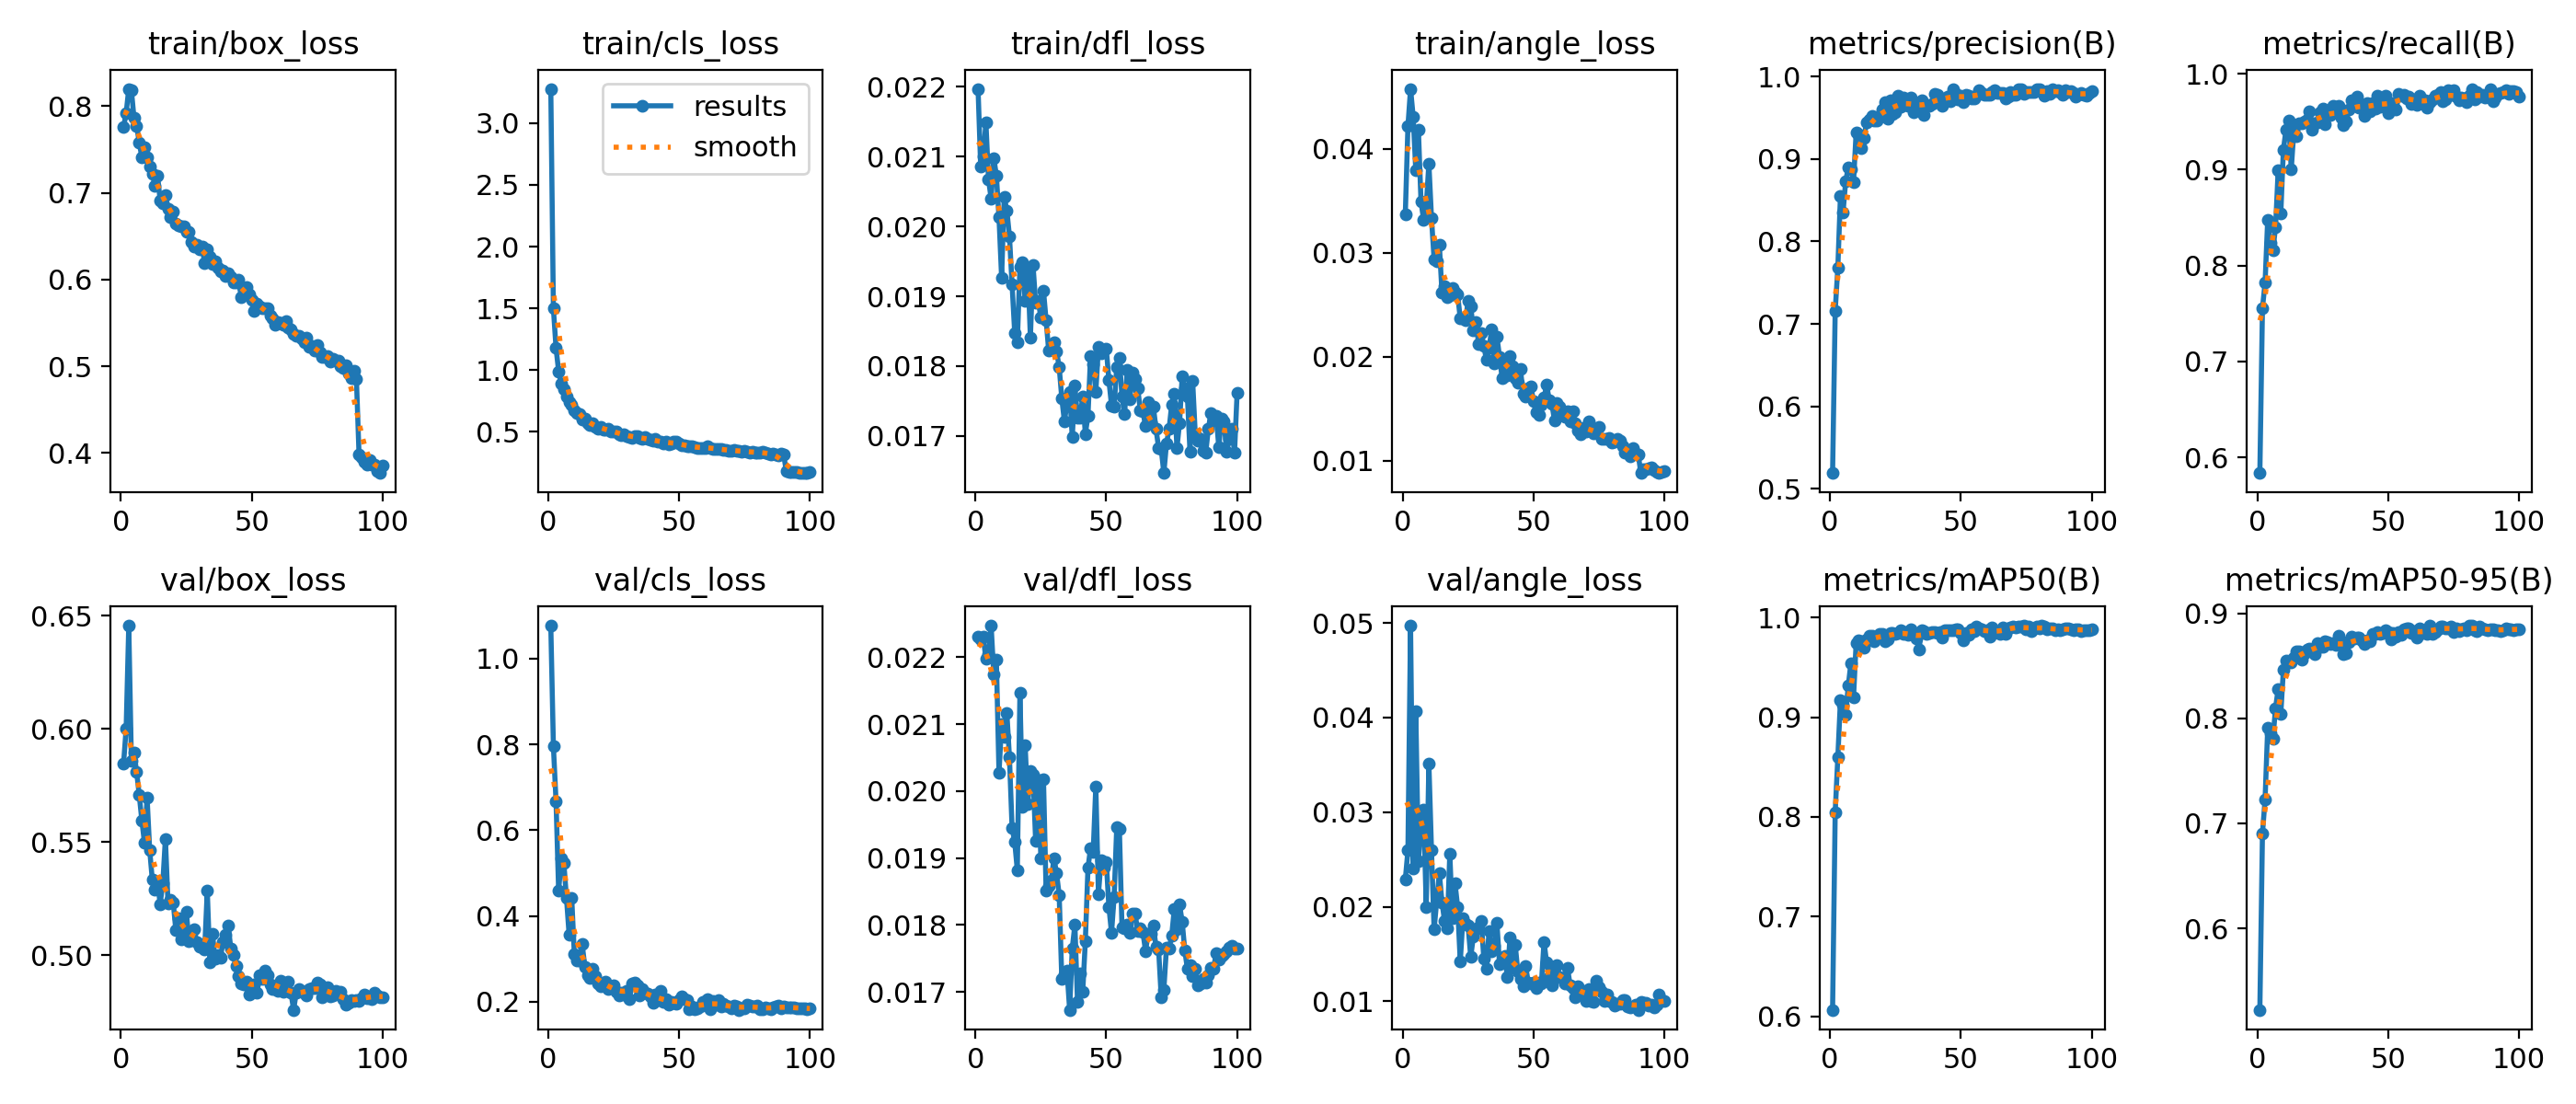

Values plotted in this chart, from the file beside it:
epoch, time, train/box_loss, train/cls_loss, train/dfl_loss, train/angle_loss, metrics/precision(B), metrics/recall(B), metrics/mAP50(B), metrics/mAP50-95(B), val/box_loss, val/cls_loss, val/dfl_loss, val/angle_loss, lr/pg0, lr/pg1, lr/pg2
1, 85.11, 0.7755, 3.278, 0.02197, 0.03373, 0.519, 0.5837, 0.6063, 0.5224, 0.5845, 1.077, 0.0223, 0.02289, 0.0001383, 0.0001383, 0.0001383
2, 155.4, 0.7919, 1.497, 0.02086, 0.04217, 0.7161, 0.7559, 0.8049, 0.6905, 0.6002, 0.7955, 0.02227, 0.02596, 0.0002745, 0.0002745, 0.0002745
3, 224.4, 0.8199, 1.178, 0.021, 0.04576, 0.7677, 0.782, 0.8596, 0.7228, 0.6457, 0.6675, 0.0223, 0.04971, 0.000408, 0.000408, 0.000408
4, 294, 0.8185, 0.9901, 0.02149, 0.0431, 0.8551, 0.8481, 0.9169, 0.7907, 0.5859, 0.4588, 0.02197, 0.02402, 0.0004046, 0.0004046, 0.0004046
5, 363.3, 0.786, 0.8898, 0.02067, 0.03791, 0.8354, 0.8234, 0.9124, 0.7861, 0.5896, 0.5347, 0.02204, 0.04068, 0.0004005, 0.0004005, 0.0004005
6, 431.5, 0.7771, 0.8484, 0.0204, 0.04179, 0.8731, 0.8164, 0.9022, 0.7805, 0.581, 0.5228, 0.02247, 0.02482, 0.0003964, 0.0003964, 0.0003964
7, 499.9, 0.7583, 0.7874, 0.02098, 0.03489, 0.8897, 0.8399, 0.9317, 0.8097, 0.5709, 0.4411, 0.02174, 0.02862, 0.0003922, 0.0003922, 0.0003922
8, 569.1, 0.7408, 0.7387, 0.02073, 0.03317, 0.8877, 0.8993, 0.9545, 0.8279, 0.5596, 0.3569, 0.02196, 0.03028, 0.0003881, 0.0003881, 0.0003881
9, 638.2, 0.7526, 0.716, 0.02013, 0.03452, 0.8718, 0.854, 0.9196, 0.8041, 0.5497, 0.4414, 0.02027, 0.01993, 0.000384, 0.000384, 0.000384
10, 706.9, 0.7411, 0.6754, 0.01927, 0.03858, 0.9321, 0.921, 0.9744, 0.8462, 0.5696, 0.3104, 0.021, 0.03516, 0.0003798, 0.0003798, 0.0003798
11, 776, 0.7303, 0.6528, 0.02042, 0.03334, 0.9297, 0.9417, 0.9769, 0.8546, 0.5464, 0.297, 0.02081, 0.02595, 0.0003757, 0.0003757, 0.0003757
12, 845.4, 0.7222, 0.6418, 0.02023, 0.02936, 0.9128, 0.9515, 0.9767, 0.8544, 0.5333, 0.2968, 0.02117, 0.01762, 0.0003716, 0.0003716, 0.0003716
13, 914.1, 0.7078, 0.6004, 0.01986, 0.02918, 0.9259, 0.9005, 0.9696, 0.8536, 0.5291, 0.3342, 0.0205, 0.02061, 0.0003675, 0.0003675, 0.0003675
14, 982.7, 0.7197, 0.6064, 0.01917, 0.0308, 0.9444, 0.9407, 0.9785, 0.8573, 0.5322, 0.2818, 0.01945, 0.02354, 0.0003633, 0.0003633, 0.0003633
15, 1052, 0.6912, 0.5717, 0.01848, 0.02622, 0.9476, 0.935, 0.9813, 0.8638, 0.5227, 0.2625, 0.01924, 0.02048, 0.0003592, 0.0003592, 0.0003592
16, 1121, 0.6873, 0.5514, 0.01834, 0.02682, 0.9527, 0.9489, 0.9822, 0.8637, 0.5317, 0.2549, 0.01882, 0.01849, 0.0003551, 0.0003551, 0.0003551
17, 1190, 0.6971, 0.5661, 0.01942, 0.02576, 0.9471, 0.9481, 0.9766, 0.8555, 0.5515, 0.2778, 0.02147, 0.01768, 0.0003509, 0.0003509, 0.0003509
18, 1258, 0.6815, 0.5391, 0.01949, 0.02587, 0.947, 0.9506, 0.9807, 0.8618, 0.5229, 0.2608, 0.01976, 0.02558, 0.0003468, 0.0003468, 0.0003468
19, 1327, 0.6717, 0.5259, 0.01893, 0.02661, 0.9526, 0.9522, 0.9832, 0.8653, 0.5247, 0.2426, 0.02068, 0.01879, 0.0003427, 0.0003427, 0.0003427
20, 1396, 0.6779, 0.541, 0.01941, 0.02618, 0.9603, 0.9608, 0.984, 0.8666, 0.5232, 0.2367, 0.0198, 0.02246, 0.0003386, 0.0003386, 0.0003386
21, 1465, 0.6644, 0.5171, 0.01841, 0.02597, 0.9685, 0.9422, 0.9766, 0.8655, 0.5109, 0.2434, 0.0203, 0.01997, 0.0003344, 0.0003344, 0.0003344
22, 1534, 0.6629, 0.5141, 0.01945, 0.02366, 0.9484, 0.948, 0.9779, 0.8614, 0.5163, 0.2462, 0.02025, 0.01417, 0.0003303, 0.0003303, 0.0003303
23, 1602, 0.6618, 0.5272, 0.01891, 0.02373, 0.9713, 0.949, 0.9844, 0.8719, 0.5072, 0.229, 0.01926, 0.01875, 0.0003262, 0.0003262, 0.0003262
24, 1671, 0.6616, 0.5044, 0.01893, 0.02353, 0.9544, 0.9596, 0.9842, 0.8681, 0.5091, 0.2353, 0.02016, 0.01816, 0.000322, 0.000322, 0.000322
25, 1739, 0.6547, 0.4991, 0.0187, 0.02537, 0.9572, 0.9642, 0.9839, 0.8682, 0.5192, 0.2376, 0.019, 0.01796, 0.0003179, 0.0003179, 0.0003179
26, 1808, 0.6547, 0.5043, 0.01908, 0.02488, 0.9768, 0.9477, 0.9848, 0.8729, 0.5062, 0.2239, 0.02018, 0.01467, 0.0003138, 0.0003138, 0.0003138
27, 1877, 0.6436, 0.4785, 0.01866, 0.02252, 0.9639, 0.9577, 0.9872, 0.8726, 0.5068, 0.2144, 0.01851, 0.01687, 0.0003097, 0.0003097, 0.0003097
28, 1945, 0.6385, 0.4758, 0.01822, 0.02332, 0.9746, 0.9573, 0.9832, 0.8707, 0.5114, 0.2219, 0.01858, 0.01766, 0.0003055, 0.0003055, 0.0003055
29, 2014, 0.6401, 0.4821, 0.01825, 0.02126, 0.9686, 0.9667, 0.9852, 0.8712, 0.5056, 0.2175, 0.01867, 0.01778, 0.0003014, 0.0003014, 0.0003014
30, 2082, 0.635, 0.4663, 0.01834, 0.02229, 0.9646, 0.9616, 0.9828, 0.8696, 0.504, 0.2244, 0.019, 0.01853, 0.0002973, 0.0002973, 0.0002973
31, 2151, 0.6384, 0.4588, 0.01821, 0.02106, 0.9748, 0.9664, 0.988, 0.8781, 0.5044, 0.2063, 0.01877, 0.01454, 0.0002932, 0.0002932, 0.0002932
32, 2221, 0.6186, 0.4498, 0.01799, 0.01969, 0.9563, 0.9545, 0.9825, 0.8735, 0.5025, 0.2436, 0.01845, 0.01343, 0.000289, 0.000289, 0.000289
33, 2289, 0.6345, 0.4638, 0.01754, 0.02087, 0.9672, 0.9467, 0.9788, 0.8607, 0.5285, 0.244, 0.01719, 0.01743, 0.0002849, 0.0002849, 0.0002849
34, 2357, 0.6267, 0.4639, 0.01721, 0.02263, 0.9656, 0.9503, 0.9681, 0.8623, 0.4968, 0.2387, 0.01726, 0.0153, 0.0002808, 0.0002808, 0.0002808
35, 2426, 0.6174, 0.4504, 0.01747, 0.01939, 0.9714, 0.963, 0.987, 0.8729, 0.5093, 0.215, 0.01731, 0.01588, 0.0002766, 0.0002766, 0.0002766
36, 2494, 0.6215, 0.4394, 0.01763, 0.02194, 0.9539, 0.9721, 0.9864, 0.8774, 0.4985, 0.2294, 0.01673, 0.01833, 0.0002725, 0.0002725, 0.0002725
37, 2562, 0.6137, 0.4565, 0.01698, 0.02001, 0.966, 0.9663, 0.9841, 0.8756, 0.5, 0.2217, 0.01765, 0.01393, 0.0002684, 0.0002684, 0.0002684
38, 2631, 0.6094, 0.4405, 0.01772, 0.01794, 0.9642, 0.9761, 0.9843, 0.877, 0.4989, 0.2193, 0.018, 0.01431, 0.0002643, 0.0002643, 0.0002643
39, 2699, 0.6106, 0.4368, 0.01726, 0.01936, 0.9673, 0.9644, 0.9858, 0.8771, 0.5058, 0.2132, 0.01685, 0.01477, 0.0002601, 0.0002601, 0.0002601
40, 2768, 0.6044, 0.4254, 0.01726, 0.0182, 0.979, 0.9677, 0.9858, 0.8743, 0.509, 0.1966, 0.01727, 0.01254, 0.000256, 0.000256, 0.000256
41, 2836, 0.607, 0.4394, 0.01757, 0.02012, 0.9777, 0.9562, 0.9842, 0.8707, 0.5131, 0.2166, 0.017, 0.01677, 0.0002519, 0.0002519, 0.0002519
42, 2905, 0.603, 0.4218, 0.01703, 0.01914, 0.9733, 0.9698, 0.985, 0.8745, 0.503, 0.2031, 0.01776, 0.01363, 0.0002477, 0.0002477, 0.0002477
43, 2973, 0.5962, 0.4203, 0.01729, 0.01799, 0.9642, 0.9613, 0.9798, 0.8731, 0.5003, 0.2247, 0.01885, 0.01596, 0.0002436, 0.0002436, 0.0002436
44, 3042, 0.5962, 0.4061, 0.01815, 0.01748, 0.9733, 0.9694, 0.9871, 0.8803, 0.4952, 0.2001, 0.01915, 0.01313, 0.0002395, 0.0002395, 0.0002395
45, 3111, 0.6, 0.4219, 0.01803, 0.0188, 0.9761, 0.9641, 0.987, 0.8807, 0.4906, 0.2052, 0.01909, 0.01233, 0.0002354, 0.0002354, 0.0002354
46, 3180, 0.5791, 0.398, 0.01763, 0.01645, 0.9706, 0.9773, 0.9873, 0.8823, 0.4876, 0.1928, 0.02007, 0.01154, 0.0002312, 0.0002312, 0.0002312
47, 3249, 0.5886, 0.4062, 0.01827, 0.01618, 0.9848, 0.9653, 0.9872, 0.8801, 0.487, 0.1987, 0.01846, 0.01371, 0.0002271, 0.0002271, 0.0002271
48, 3317, 0.5911, 0.4206, 0.01819, 0.017, 0.9788, 0.9668, 0.9883, 0.8812, 0.4885, 0.197, 0.01896, 0.01195, 0.000223, 0.000223, 0.000223
49, 3386, 0.5828, 0.4193, 0.01824, 0.01716, 0.9726, 0.9774, 0.9879, 0.8835, 0.4825, 0.1965, 0.01886, 0.01184, 0.0002188, 0.0002188, 0.0002188
50, 3455, 0.5768, 0.4027, 0.01825, 0.0157, 0.9768, 0.9585, 0.9848, 0.8822, 0.4836, 0.2043, 0.01894, 0.01202, 0.0002147, 0.0002147, 0.0002147
51, 3523, 0.5637, 0.3916, 0.0178, 0.01471, 0.9696, 0.969, 0.9767, 0.8751, 0.4872, 0.2134, 0.01827, 0.01137, 0.0002106, 0.0002106, 0.0002106
52, 3591, 0.5725, 0.3942, 0.01744, 0.01443, 0.9782, 0.9699, 0.9844, 0.8811, 0.4834, 0.2052, 0.01788, 0.01199, 0.0002065, 0.0002065, 0.0002065
53, 3660, 0.5688, 0.3854, 0.01742, 0.01535, 0.9771, 0.9624, 0.9827, 0.8778, 0.4912, 0.2041, 0.01842, 0.01188, 0.0002023, 0.0002023, 0.0002023
54, 3728, 0.5668, 0.3798, 0.01799, 0.01606, 0.9735, 0.979, 0.9886, 0.8821, 0.4897, 0.1821, 0.01946, 0.01628, 0.0001982, 0.0001982, 0.0001982
55, 3796, 0.5669, 0.3799, 0.01812, 0.0173, 0.9739, 0.9772, 0.9859, 0.8799, 0.4933, 0.19, 0.01944, 0.01408, 0.0001941, 0.0001941, 0.0001941
56, 3863, 0.5673, 0.3729, 0.01757, 0.01586, 0.977, 0.9784, 0.9909, 0.8845, 0.4912, 0.1817, 0.01796, 0.01255, 0.0001899, 0.0001899, 0.0001899
57, 3932, 0.558, 0.3688, 0.01731, 0.01548, 0.9836, 0.9744, 0.9888, 0.8855, 0.4869, 0.1856, 0.01795, 0.01167, 0.0001858, 0.0001858, 0.0001858
58, 4001, 0.5557, 0.3706, 0.01795, 0.01388, 0.9799, 0.9764, 0.9883, 0.8857, 0.4851, 0.1885, 0.01801, 0.0136, 0.0001817, 0.0001817, 0.0001817
59, 4070, 0.5483, 0.3675, 0.01753, 0.01555, 0.9775, 0.9685, 0.9866, 0.8813, 0.485, 0.1996, 0.01788, 0.01386, 0.0001776, 0.0001776, 0.0001776
60, 4139, 0.5507, 0.3695, 0.01791, 0.01517, 0.9784, 0.9735, 0.9877, 0.8832, 0.4843, 0.1933, 0.01817, 0.01252, 0.0001734, 0.0001734, 0.0001734
... 40 more rows
